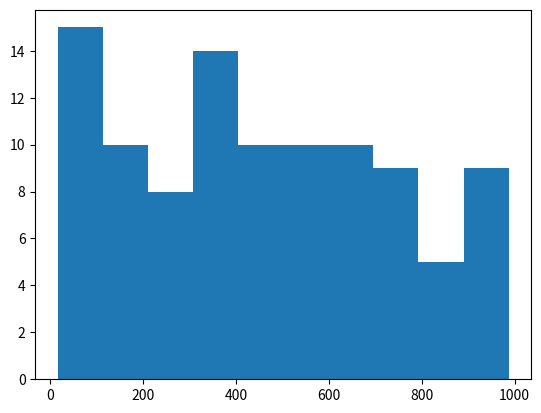

Here is the Python script that generated this plot:
import matplotlib.pyplot as plt
import numpy as np

#x = np.arange(0,10)
#plt.scatter(x,x**2)
#plt.show()


from random import sample
data = sample(range(1, 1000), 100)
print(len(data))
plt.hist(data)
plt.show()